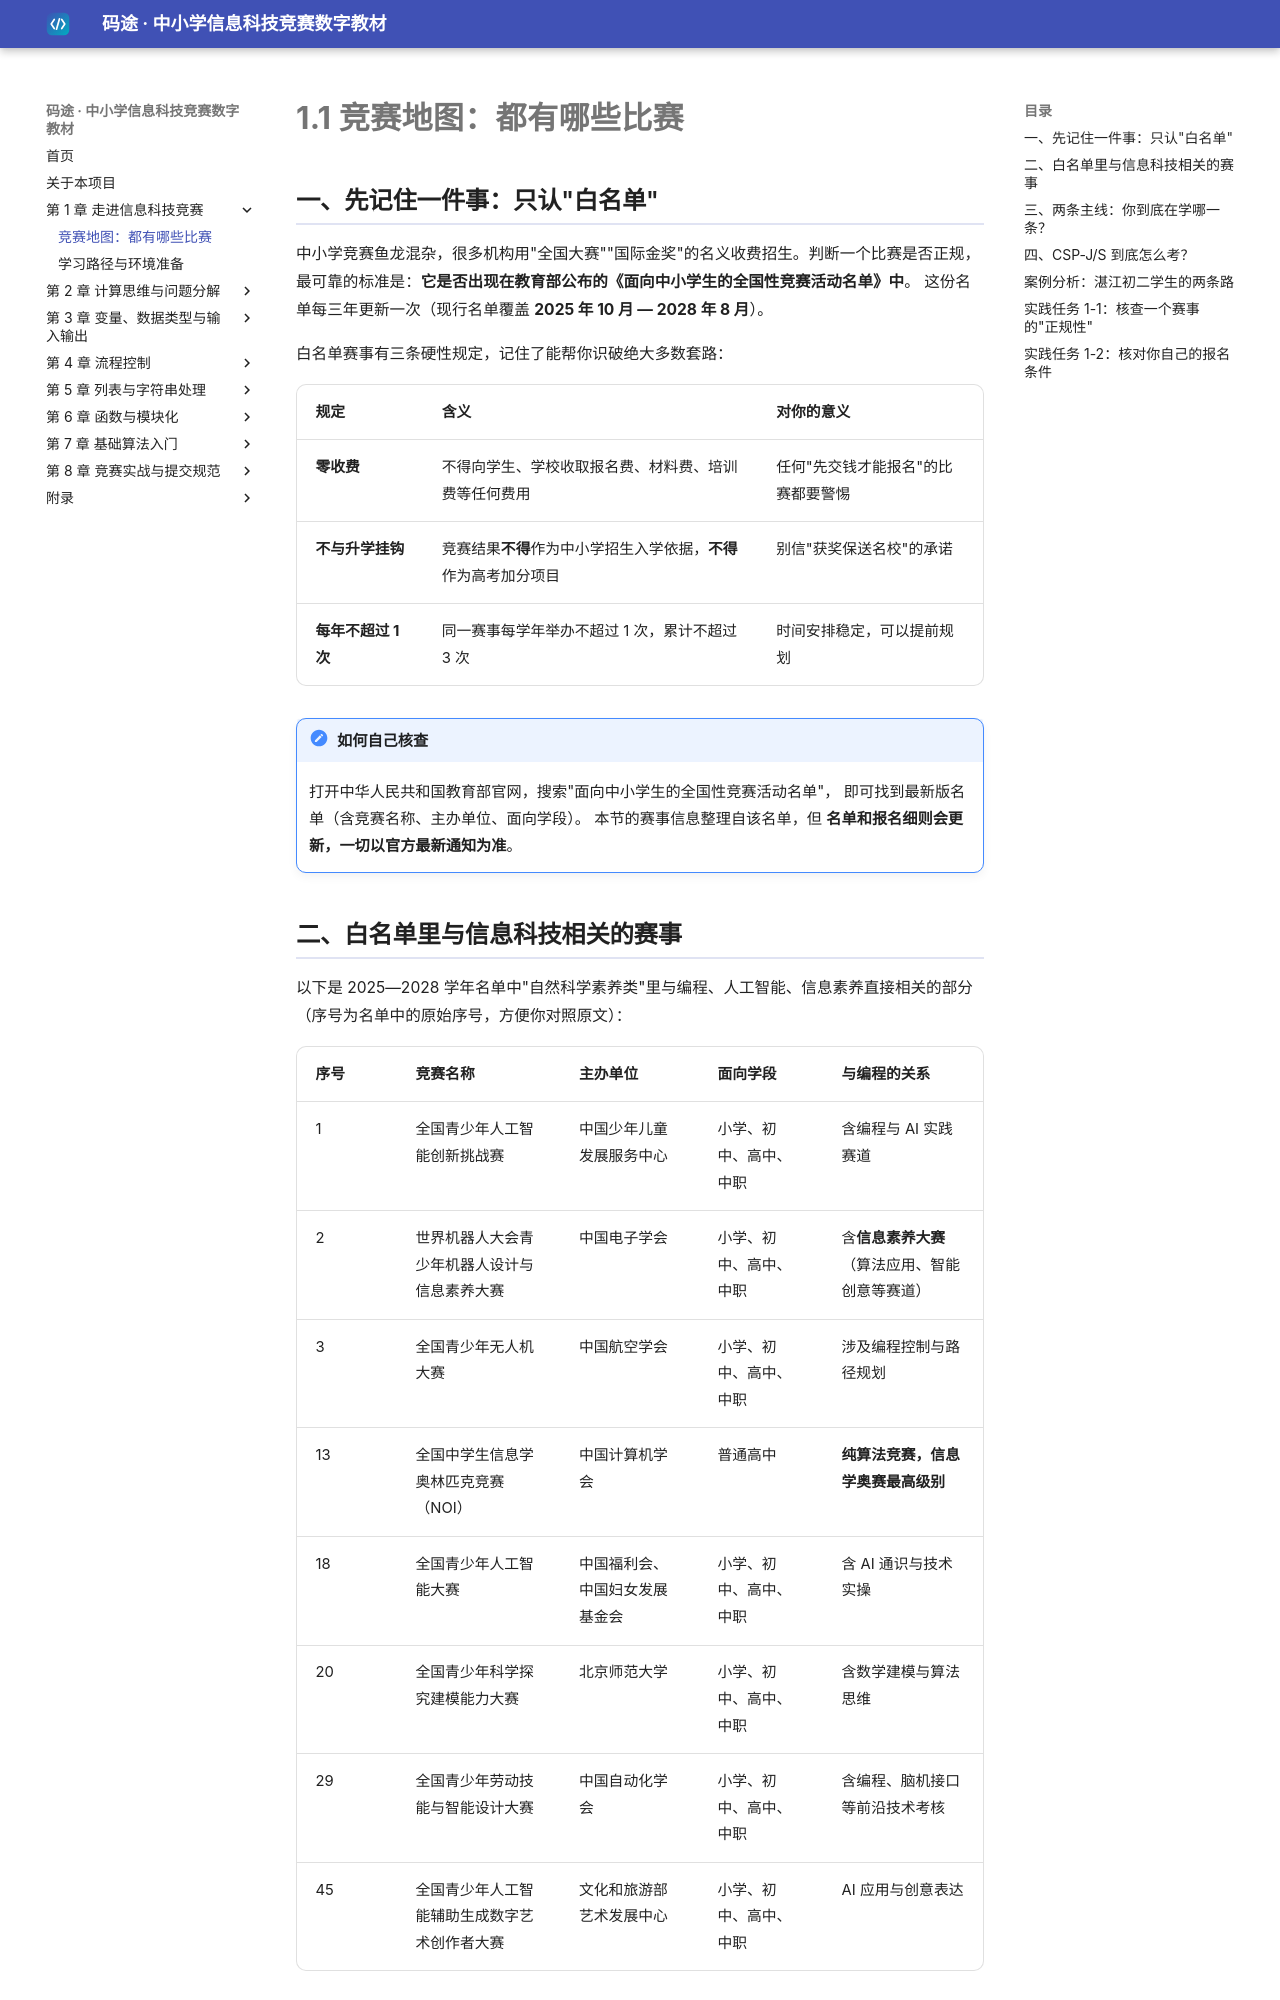

repository: dudubao111/maitu-textbook · page: 01-intro/map/index.html · generator: mkdocs

# 1.1 竞赛地图：都有哪些比赛

## 一、先记住一件事：只认"白名单"

中小学竞赛鱼龙混杂，很多机构用"全国大赛""国际金奖"的名义收费招生。判断一个比赛是否正规，
最可靠的标准是：**它是否出现在教育部公布的《面向中小学生的全国性竞赛活动名单》中**。
这份名单每三年更新一次（现行名单覆盖 **2025 年 10 月 — 2028 年 8 月**）。

白名单赛事有三条硬性规定，记住了能帮你识破绝大多数套路：

| 规定 | 含义 | 对你的意义 |
|---|---|---|
| **零收费** | 不得向学生、学校收取报名费、材料费、培训费等任何费用 | 任何"先交钱才能报名"的比赛都要警惕 |
| **不与升学挂钩** | 竞赛结果**不得**作为中小学招生入学依据，**不得**作为高考加分项目 | 别信"获奖保送名校"的承诺 |
| **每年不超过 1 次** | 同一赛事每学年举办不超过 1 次，累计不超过 3 次 | 时间安排稳定，可以提前规划 |

!!! note "如何自己核查"
    打开中华人民共和国教育部官网，搜索"面向中小学生的全国性竞赛活动名单"，
    即可找到最新版名单（含竞赛名称、主办单位、面向学段）。
    本节的赛事信息整理自该名单，但 **名单和报名细则会更新，一切以官方最新通知为准**。

## 二、白名单里与信息科技相关的赛事

以下是 2025—2028 学年名单中"自然科学素养类"里与编程、人工智能、信息素养直接相关的部分
（序号为名单中的原始序号，方便你对照原文）：

| 序号 | 竞赛名称 | 主办单位 | 面向学段 | 与编程的关系 |
|---|---|---|---|---|
| 1 | 全国青少年人工智能创新挑战赛 | 中国少年儿童发展服务中心 | 小学、初中、高中、中职 | 含编程与 AI 实践赛道 |
| 2 | 世界机器人大会青少年机器人设计与信息素养大赛 | 中国电子学会 | 小学、初中、高中、中职 | 含**信息素养大赛**（算法应用、智能创意等赛道） |
| 3 | 全国青少年无人机大赛 | 中国航空学会 | 小学、初中、高中、中职 | 涉及编程控制与路径规划 |
| 13 | 全国中学生信息学奥林匹克竞赛（NOI） | 中国计算机学会 | 普通高中 | **纯算法竞赛，信息学奥赛最高级别** |
| 18 | 全国青少年人工智能大赛 | 中国福利会、中国妇女发展基金会 | 小学、初中、高中、中职 | 含 AI 通识与技术实操 |
| 20 | 全国青少年科学探究建模能力大赛 | 北京师范大学 | 小学、初中、高中、中职 | 含数学建模与算法思维 |
| 29 | 全国青少年劳动技能与智能设计大赛 | 中国自动化学会 | 小学、初中、高中、中职 | 含编程、脑机接口等前沿技术考核 |
| 45 | 全国青少年人工智能辅助生成数字艺术创作者大赛 | 文化和旅游部艺术发展中心 | 小学、初中、高中、中职 | AI 应用与创意表达 |
